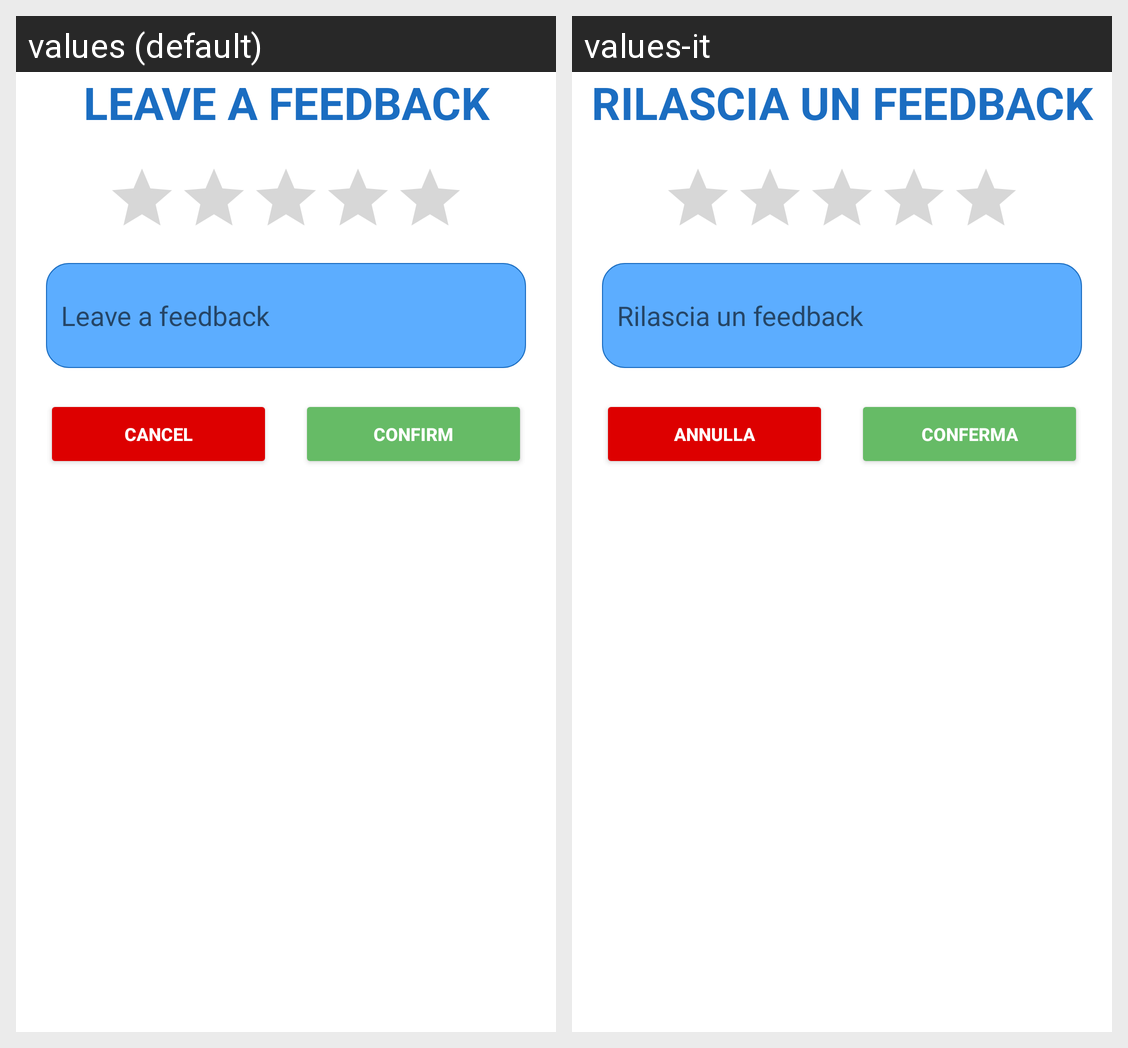

This grid shows one Android layout under two languages. Give, for every string resource on the screen, its name, the default text and each shown locale's text.
Android screen res/layout/client_add_feedback_dialog.xml rendered under 2 locales, left to right: values (default), values-it. Device: Nexus 5 (rendered at 1080×1920; each locale shown at half size, 540×960, under a caption strip naming it); theme Theme.WeFit.
Strings drawn on this screen, with the default value and each locale's value (text and hints the layout hard-codes, and strings that could not be matched under every locale, appear in the picture but are not listed):

leave_feedback
  values: Leave a feedback
  values-it: Rilascia un feedback

cancel
  values: Cancel
  values-it: Annulla

confirm
  values: Confirm
  values-it: Conferma
